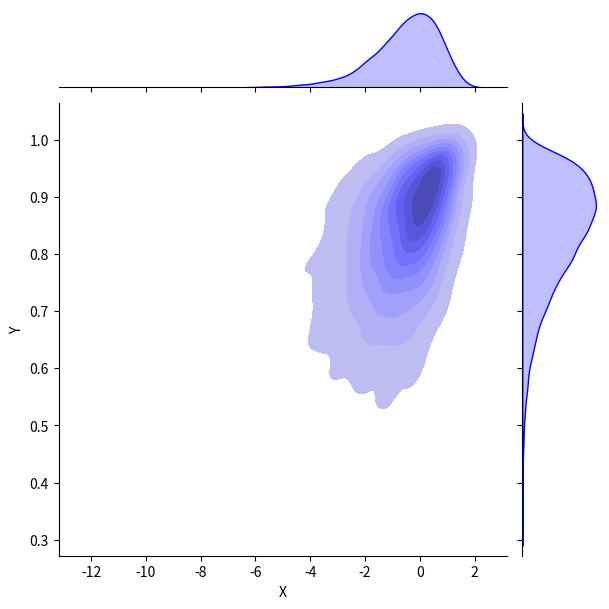
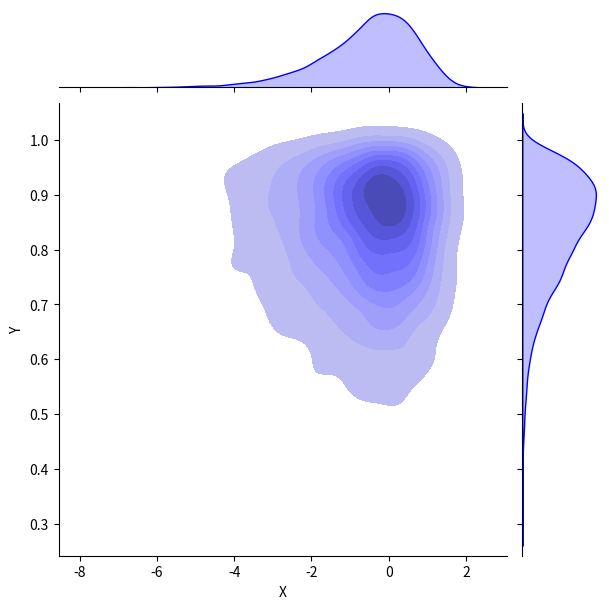

The script that saved these images, in order:
import numpy as np
import scipy.stats as stats

class GaussianCopula:
    " Class for generating Gaussian copula distribution. "
    def __init__(self, marginal_x, marginal_y, means, cov_matrix):
        " Initialize the GaussianCopula object. "
        self.marginal_x = marginal_x
        self.marginal_y = marginal_y
        self.means = means
        self.cov_matrix = cov_matrix

    def _multivariate_gaussian(self):
        " Generate multivariate Gaussian distribution. "
        mv_norm = stats.multivariate_normal(self.means, self.cov_matrix)
        mv_samples = mv_norm.rvs(10000)
        return mv_samples

    def _copula_transform_uniform(self):
        " Transform multivariate Gaussian to uniform distribution. "
        mv_samples = self._multivariate_gaussian()
        norm = stats.norm()
        uniforms = norm.cdf(mv_samples)
        return uniforms
    
    def transform(self):
        " Transform uniform distribution to marginals. "
        uniforms = self._copula_transform_uniform()
        x_transformed = self.marginal_x.ppf(uniforms[:, 0])
        y_transformed = self.marginal_y.ppf(uniforms[:, 1])
        return x_transformed, y_transformed
    
    def plot_copula(self):
        " Plot the copula distribution. "
        import seaborn as sns
        import matplotlib.pyplot as plt
        import pandas as pd
        x_trans, y_trans = self.transform()
        data = pd.DataFrame({'x': x_trans, 'y': y_trans})
        figure = plt.figure(figsize=(10, 6))
        sns.jointplot(df=data, x=x_trans, y=y_trans, kind='kde', color='blue', fill=True, title = 'Copula Distribution')
        plt.xlabel('X')
        plt.ylabel('Y')
        plt.show()



if __name__=="__main__":
    # set seed for reproducibility
    np.random.seed(0)
    # create marginal distributions
    marginal_x = stats.gumbel_l()  # Gumbel left distribution
    marginal_y = stats.beta(a=10, b=2)  # Beta distribution
    # create means and covariance matrix
    means = [0, 0]
    cov_matrix = [[1, 0.5], [0.5, 1]]
    # create GaussianCopula object
    copula = GaussianCopula(marginal_x, marginal_y, means, cov_matrix)
    # plot copula
    copula.plot_copula()

    # plot simple marginals with jointplot
    import seaborn as sns
    import matplotlib.pyplot as plt
    import pandas as pd
    x = marginal_x.rvs(10000)
    y = marginal_y.rvs(10000)
    data = pd.DataFrame({'x': x, 'y': y})
    figure = plt.figure(figsize=(10, 6))
    sns.jointplot(df=data, x=x, y=y, kind='kde', color='blue', fill=True, title = 'Marginal Distributions')
    plt.xlabel('X')
    plt.ylabel('Y')
    plt.show()

